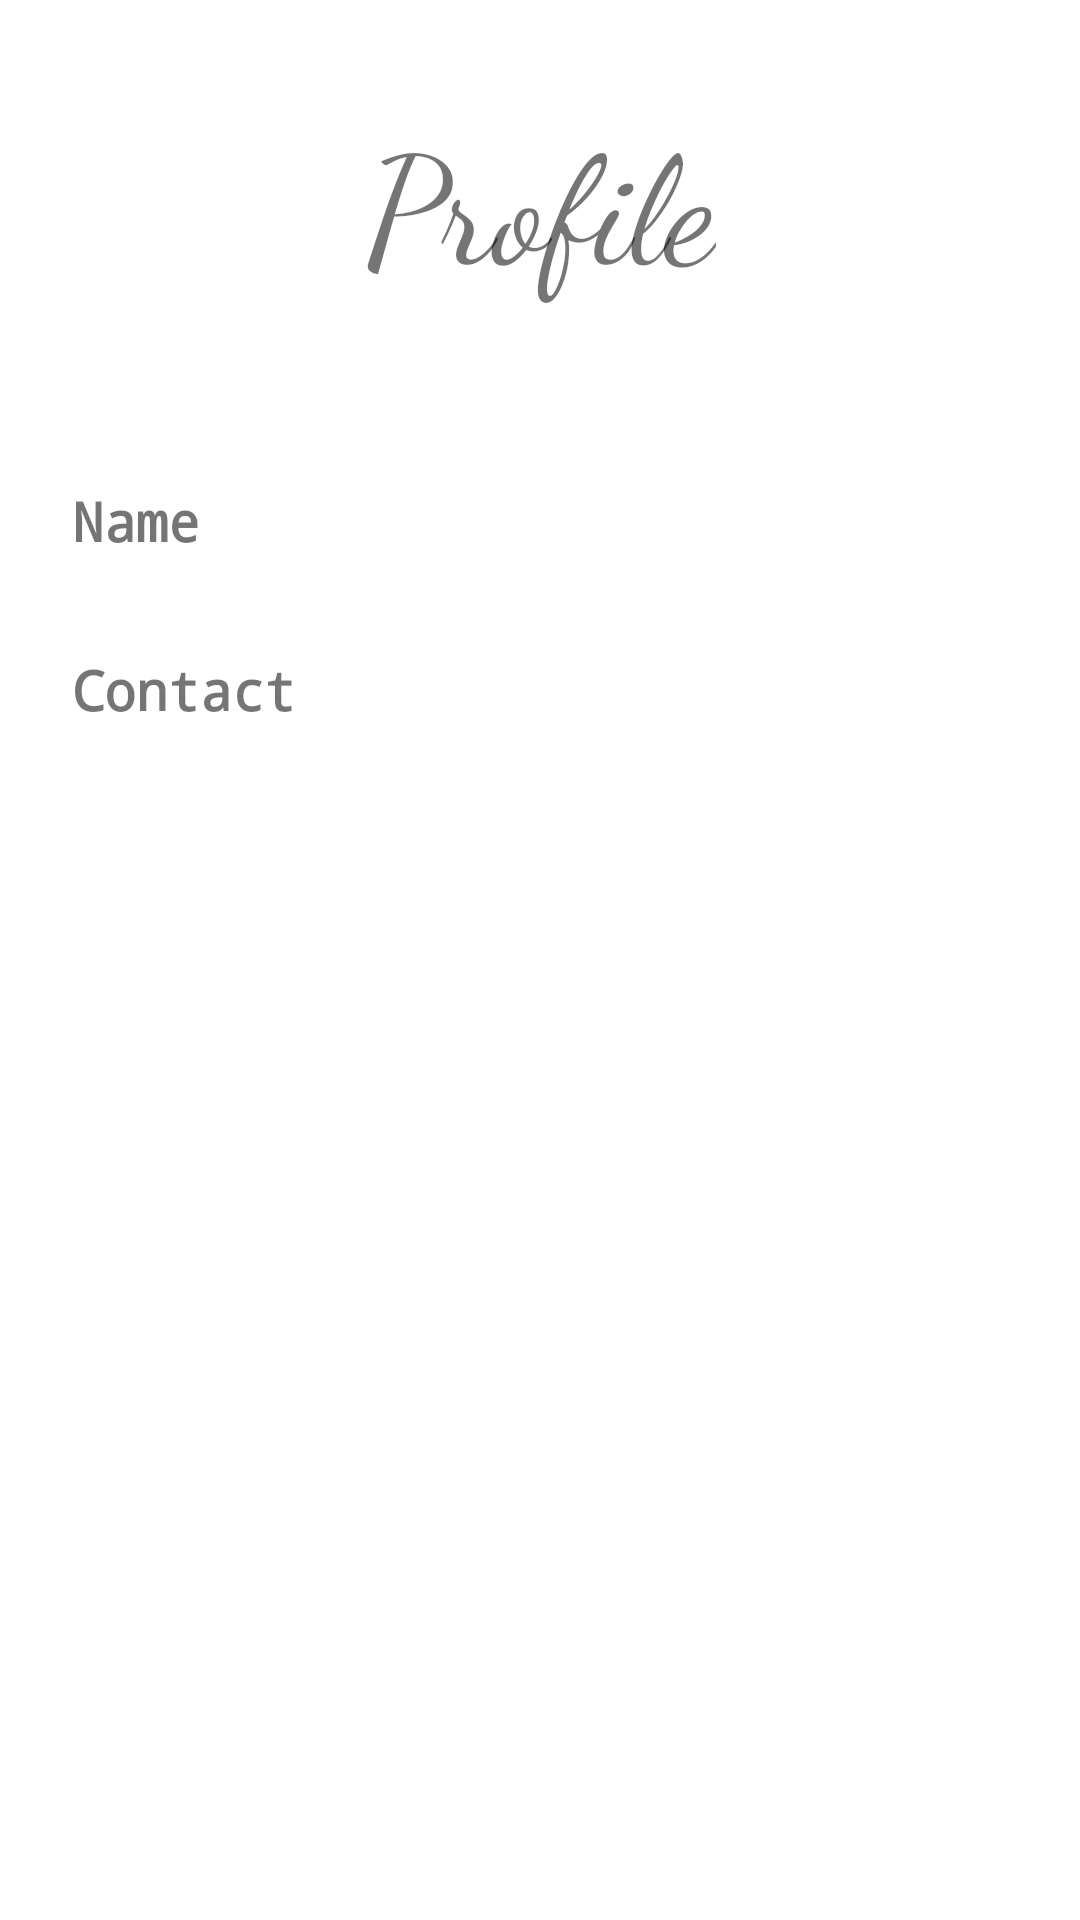

This screen was rendered from an Android layout file. Write that file and the resources it references.
<!-- AndroidManifest.xml: application theme Theme.HackAppLab -->
<!-- res/layout/activity_user_profile.xml -->
<?xml version="1.0" encoding="utf-8"?>
<androidx.constraintlayout.widget.ConstraintLayout xmlns:android="http://schemas.android.com/apk/res/android"
    xmlns:app="http://schemas.android.com/apk/res-auto"
    xmlns:tools="http://schemas.android.com/tools"
    android:layout_width="match_parent"
    android:layout_height="match_parent"
    tools:context=".userProfile">

    <TextView
        android:id="@+id/textView6"
        android:layout_width="wrap_content"
        android:layout_height="wrap_content"
        android:layout_marginStart="24dp"
        android:layout_marginTop="60dp"
        android:fontFamily="monospace"
        android:text="Name"
        android:textFontWeight="800"
        android:textSize="18dp"
        app:layout_constraintStart_toStartOf="parent"
        app:layout_constraintTop_toBottomOf="@+id/textView12" />

    <TextView
        android:id="@+id/textView7"
        android:layout_width="wrap_content"
        android:layout_height="wrap_content"
        android:layout_marginStart="24dp"
        android:layout_marginTop="32dp"
        android:fontFamily="monospace"
        android:text="Contact"
        android:textFontWeight="800"
        android:textSize="18dp"
        app:layout_constraintStart_toStartOf="parent"
        app:layout_constraintTop_toBottomOf="@+id/textView6" />

    <TextView
        android:id="@+id/profilename"
        android:layout_width="wrap_content"
        android:layout_height="wrap_content"
        android:fontFamily="sans-serif-condensed-light"
        android:text="TextView"
        android:textSize="18dp"
        android:visibility="invisible"
        app:layout_constraintBottom_toBottomOf="@+id/textView6"
        app:layout_constraintEnd_toEndOf="@+id/profileemail"
        app:layout_constraintTop_toTopOf="@+id/textView6" />

    <TextView
        android:id="@+id/profileemail"
        android:layout_width="wrap_content"
        android:layout_height="wrap_content"
        android:fontFamily="sans-serif-condensed-light"
        android:text="TextView"
        android:textSize="18dp"
        android:visibility="invisible"
        app:layout_constraintBottom_toBottomOf="@+id/textView7"
        app:layout_constraintEnd_toEndOf="@+id/regno"
        app:layout_constraintStart_toStartOf="@+id/regno"
        app:layout_constraintTop_toTopOf="@+id/textView7" />

    <TextView
        android:id="@+id/textView12"
        android:layout_width="wrap_content"
        android:layout_height="wrap_content"
        android:layout_marginTop="32dp"
        android:fontFamily="cursive"
        android:text="Profile"
        android:textSize="50dp"
        app:layout_constraintEnd_toEndOf="parent"
        app:layout_constraintStart_toStartOf="parent"
        app:layout_constraintTop_toTopOf="parent" />

    <TextView
        android:id="@+id/textView13"
        android:layout_width="wrap_content"
        android:layout_height="wrap_content"
        android:layout_marginStart="24dp"
        android:layout_marginTop="32dp"
        android:fontFamily="monospace"
        android:text="Registration Number"
        android:textFontWeight="800"
        android:textSize="14dp"
        android:visibility="invisible"
        app:layout_constraintStart_toStartOf="parent"
        app:layout_constraintTop_toBottomOf="@+id/textView7" />

    <TextView
        android:id="@+id/regno"
        android:layout_width="wrap_content"
        android:layout_height="wrap_content"
        android:layout_marginEnd="8dp"
        android:fontFamily="sans-serif-condensed-light"
        android:text="TextView"
        android:textSize="18dp"
        android:visibility="invisible"
        app:layout_constraintBottom_toBottomOf="@+id/textView13"
        app:layout_constraintEnd_toEndOf="parent"
        app:layout_constraintStart_toStartOf="@+id/guideline"
        app:layout_constraintTop_toTopOf="@+id/textView13" />

    <TextView
        android:id="@+id/branch_dept"
        android:layout_width="wrap_content"
        android:layout_height="wrap_content"
        android:layout_marginStart="24dp"
        android:layout_marginTop="32dp"
        android:fontFamily="monospace"
        android:text="Branch"
        android:textFontWeight="800"
        android:textSize="18dp"
        android:visibility="invisible"
        app:layout_constraintStart_toStartOf="parent"
        app:layout_constraintTop_toBottomOf="@+id/textView13" />

    <TextView
        android:id="@+id/b_d"
        android:layout_width="wrap_content"
        android:layout_height="wrap_content"
        android:fontFamily="sans-serif-condensed-light"
        android:text="TextView"
        android:textSize="18dp"
        android:visibility="invisible"
        app:layout_constraintBottom_toBottomOf="@+id/branch_dept"
        app:layout_constraintEnd_toEndOf="@+id/regno"
        app:layout_constraintStart_toStartOf="@+id/regno"
        app:layout_constraintTop_toTopOf="@+id/branch_dept" />

    <TextView
        android:id="@+id/sem"
        android:layout_width="wrap_content"
        android:layout_height="wrap_content"
        android:layout_marginStart="8dp"
        android:layout_marginTop="32dp"
        android:fontFamily="monospace"
        android:text="Semester"
        android:textFontWeight="800"
        android:textSize="18dp"
        android:visibility="invisible"
        app:layout_constraintBottom_toTopOf="@+id/guideline2"
        app:layout_constraintStart_toStartOf="parent"
        app:layout_constraintTop_toBottomOf="@+id/branch_dept" />

    <TextView
        android:id="@+id/semester"
        android:layout_width="wrap_content"
        android:layout_height="wrap_content"
        android:layout_marginStart="8dp"
        android:fontFamily="sans-serif-condensed-light"
        android:text="TextView"
        android:textSize="18dp"
        android:visibility="invisible"
        app:layout_constraintBottom_toBottomOf="@+id/sem"
        app:layout_constraintEnd_toEndOf="@+id/b_d"
        app:layout_constraintStart_toStartOf="@+id/b_d"
        app:layout_constraintTop_toTopOf="@+id/sem" />

    <androidx.constraintlayout.widget.Guideline
        android:id="@+id/guideline"
        android:layout_width="wrap_content"
        android:layout_height="wrap_content"
        android:orientation="vertical"
        app:layout_constraintGuide_begin="205dp" />

    <androidx.constraintlayout.widget.Guideline
        android:id="@+id/guideline2"
        android:layout_width="wrap_content"
        android:layout_height="wrap_content"
        android:orientation="horizontal"
        app:layout_constraintGuide_begin="424dp" />

    <LinearLayout
        android:layout_width="match_parent"
        android:layout_height="275dp"
        app:layout_constraintBottom_toBottomOf="parent"
        app:layout_constraintTop_toTopOf="@+id/guideline2"
        >


        <androidx.recyclerview.widget.RecyclerView
            android:id="@+id/recycle_view1"
            android:layout_width="match_parent"
            android:layout_height="match_parent">


        </androidx.recyclerview.widget.RecyclerView>
    </LinearLayout>

</androidx.constraintlayout.widget.ConstraintLayout>
<!-- resources referenced by this layout -->
<resources>
  <style name="Theme.HackAppLab" parent="Theme.MaterialComponents.DayNight.DarkActionBar">
          
          <item name="colorPrimary">@color/purple_500</item>
          <item name="colorPrimaryVariant">@color/purple_700</item>
          <item name="colorOnPrimary">@color/white</item>
          
          <item name="colorSecondary">@color/teal_200</item>
          <item name="colorSecondaryVariant">@color/teal_700</item>
          <item name="colorOnSecondary">@color/black</item>
          
          <item name="android:statusBarColor">?attr/colorPrimaryVariant</item>
          
      </style>
  <!-- not gathered from this repository: default colours our renderer supplied (Android Studio template values) -->
  <color name="purple_500">#FF6200EE</color>
  <color name="purple_700">#FF3700B3</color>
  <color name="teal_200">#FF03DAC5</color>
  <color name="teal_700">#FF018786</color>
  <color name="black">#FF000000</color>
  <color name="white">#FFFFFFFF</color>
</resources>
